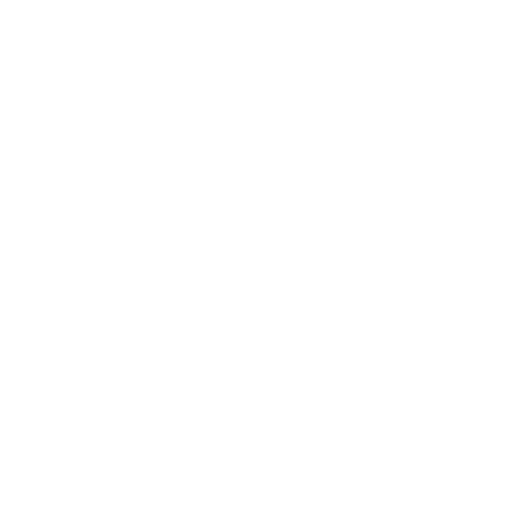
t = 0.00 s
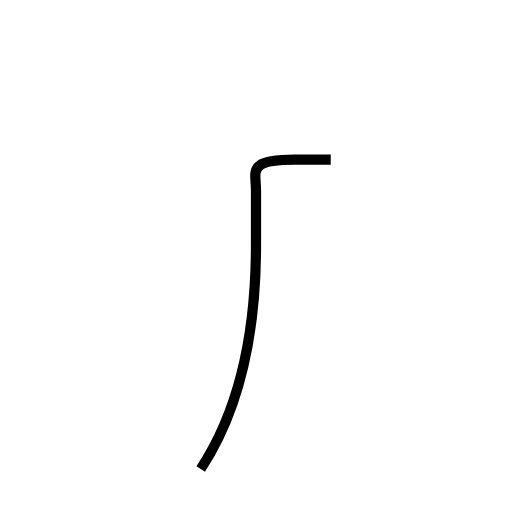
t = 1.13 s
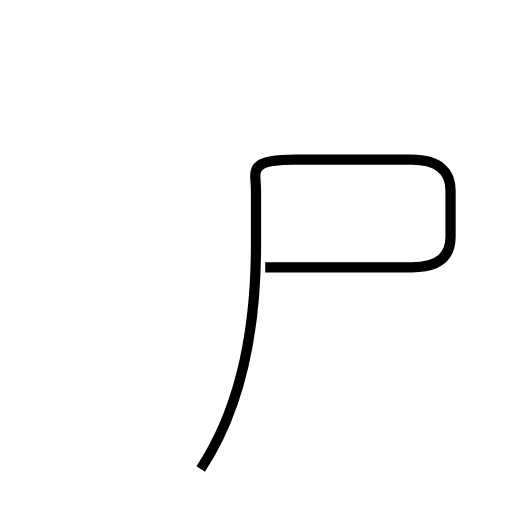
t = 2.27 s
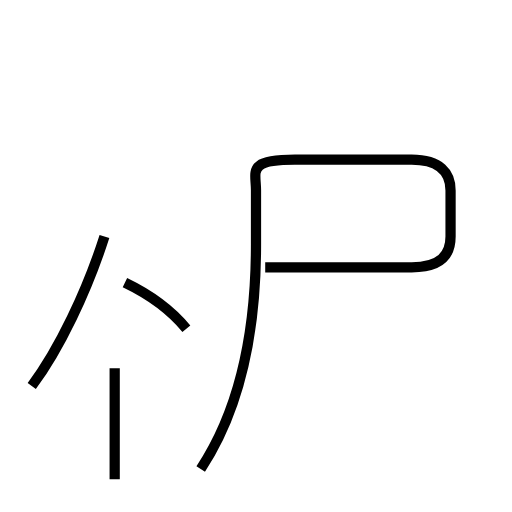
t = 3.31 s
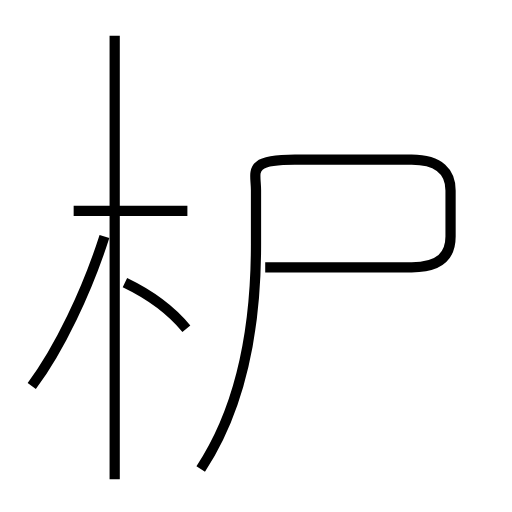
t = 4.61 s
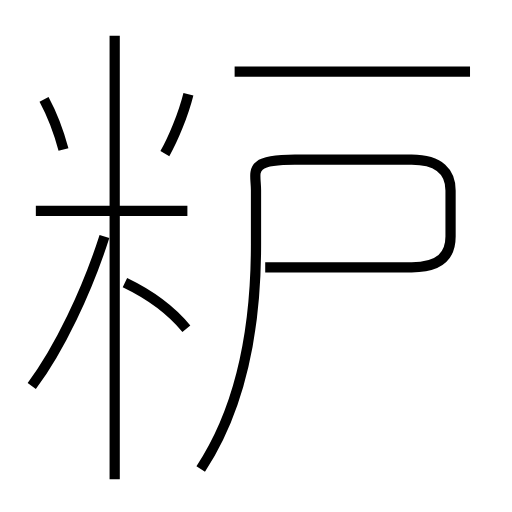
t = 5.76 s

The animated SVG that drew these frames (rendered in a browser with its animation timeline set to each time). Animation: 8 SMIL elements (animate=8); one cycle of 5.76 s.

<?xml version='1.0' encoding='utf-8'?>
<svg viewBox="0.0 -6.0 50.0 50.0" version="1.1" xmlns="http://www.w3.org/2000/svg"><rect x="-1000" y="-1000" width="2000" height="2000" stroke="white" fill="white" /><g style="fill:none;stroke:#000000;stroke-width:1"><path d="M 19.6 1.8 C 22.9 -3.2 25.0 -10.2 25.0 -20.1 L 25.0 -25.4 C 25.0 -27.3 24.1 -28.4 28.8 -28.4 L 40.2 -28.4 C 43.0 -28.4 44.0 -27.1 44.0 -25.4 L 44.0 -20.9 C 44.0 -19.1 43.0 -17.9 40.2 -17.9 L 25.9 -17.9 " transform="translate(0.0 38.0)" stroke-dasharray="75.53616139686136" stroke-dashoffset="75.53616139686136"><animate attributeName="stroke-dashoffset" from="75.53616139686136" to="0" dur="2.266084841905841s" begin="0s; anim_end.end" fill="freeze" id="anim0" /></path><path d="M 3.1 -6.3 C 5.8 -9.9 8.5 -15.6 10.2 -20.9 " transform="translate(0.0 38.0)" stroke-dasharray="16.299843913048132" stroke-dashoffset="16.299843913048132"><animate attributeName="stroke-dashoffset" from="16.299843913048132" to="0" dur="0.488995317391444s" begin="anim0.end" fill="freeze" id="anim1" /></path><path d="M 18.2 -11.9 C 16.8 -13.6 14.7 -15.2 12.2 -16.4 " transform="translate(0.0 38.0)" stroke-dasharray="7.556803504059" stroke-dashoffset="7.556803504059"><animate attributeName="stroke-dashoffset" from="7.556803504059" to="0" dur="0.22670410512177s" begin="anim1.end" fill="freeze" id="anim2" /></path><path d="M 11.2 2.8 L 11.2 -40.5 " transform="translate(0.0 38.0)" stroke-dasharray="43.3" stroke-dashoffset="43.3"><animate attributeName="stroke-dashoffset" from="43.3" to="0" dur="1.299s" begin="anim2.end" fill="freeze" id="anim3" /></path><path d="M 18.3 -23.4 L 3.5 -23.4 " transform="translate(0.0 38.0)" stroke-dasharray="14.8" stroke-dashoffset="14.8"><animate attributeName="stroke-dashoffset" from="14.8" to="0" dur="0.444s" begin="anim3.end" fill="freeze" id="anim4" /></path><path d="M 6.2 -29.4 C 5.8 -30.9 5.0 -33.0 4.3 -34.3 " transform="translate(0.0 38.0)" stroke-dasharray="5.264878450093632" stroke-dashoffset="5.264878450093632"><animate attributeName="stroke-dashoffset" from="5.264878450093632" to="0" dur="0.15794635350280894s" begin="anim4.end" fill="freeze" id="anim5" /></path><path d="M 16.1 -29.0 C 16.9 -30.4 17.9 -32.8 18.4 -34.8 " transform="translate(0.0 38.0)" stroke-dasharray="6.2552757511797035" stroke-dashoffset="6.2552757511797035"><animate attributeName="stroke-dashoffset" from="6.2552757511797035" to="0" dur="0.1876582725353911s" begin="anim5.end" fill="freeze" id="anim6" /></path><path d="M 45.9 -37.0 L 22.9 -37.0" transform="translate(0.0 38.0)" stroke-dasharray="23.0" stroke-dashoffset="23.0"><animate attributeName="stroke-dashoffset" from="23.0" to="0" dur="0.69s" begin="anim6.end" fill="freeze" id="anim_end" /></path></g></svg>
